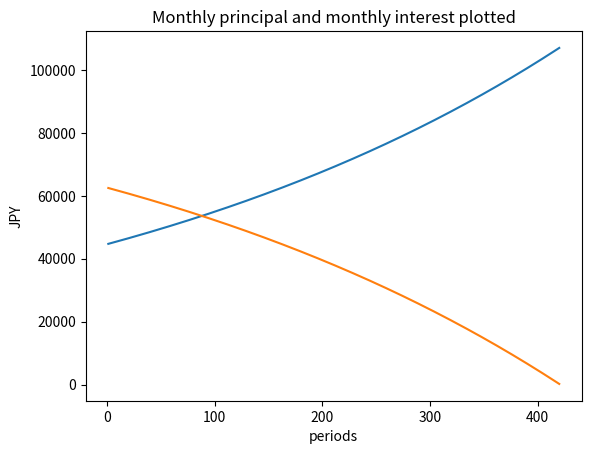

Recreate this plot in Python.
import datetime
import pandas as pd
import numpy as np
import matplotlib.pyplot as plt


def generate_mortgage_schedule(mortgage=30000000, term=35, ir=2.5, start=datetime.date(2019, 4, 1)):
    """
    Monthly mortgage payments, discounted at the monthly compounded mortgage rate, equals the
    original amount borrowed.

    :param mortgage:
    :param term:
    :param ir:
    :return:
    """
    discount_rates = []
    periods = np.arange(1, term * 12 + 1)
    for p in periods:
        discount_rates.append(1 / (1 + ir * 0.01 / 12) ** p)

    discount_rates = np.array(discount_rates)

    monthly_mortgage_payment = mortgage / np.sum(discount_rates)
    df = pd.DataFrame(
        columns=['date', 'monthly_payment', 'monthly_interest', 'monthly_principal', 'paid_down_principal',
                 'remaining_principal', 'total_ir_paid'], index=periods)

    remaining_principal = mortgage
    paid_down_principal = 0
    total_ir_paid = 0
    df['monthly_payment'] = monthly_mortgage_payment
    for i, row in df.iterrows():
        monthly_ir = remaining_principal * ir * 0.01 / 12
        monthly_principal = monthly_mortgage_payment - monthly_ir
        paid_down_principal += monthly_principal
        total_ir_paid += monthly_ir
        remaining_principal -= monthly_principal
        df.loc[i, 'date'] = start + datetime.timedelta(30) * i
        df.loc[i, 'monthly_principal'] = monthly_principal
        df.loc[i, 'monthly_interest'] = monthly_ir
        df.loc[i, 'remaining_principal'] = remaining_principal
        df.loc[i, 'paid_down_principal'] = paid_down_principal
        df.loc[i, 'total_ir_paid'] = total_ir_paid
    df['monthly_principal'].plot(label='monthly_principal')
    df['monthly_interest'].plot(label='monthly_interest')
    plt.title("Monthly principal and monthly interest plotted")
    plt.xlabel('periods')
    plt.ylabel('JPY')
    plt.show()
    return df


df = generate_mortgage_schedule()
